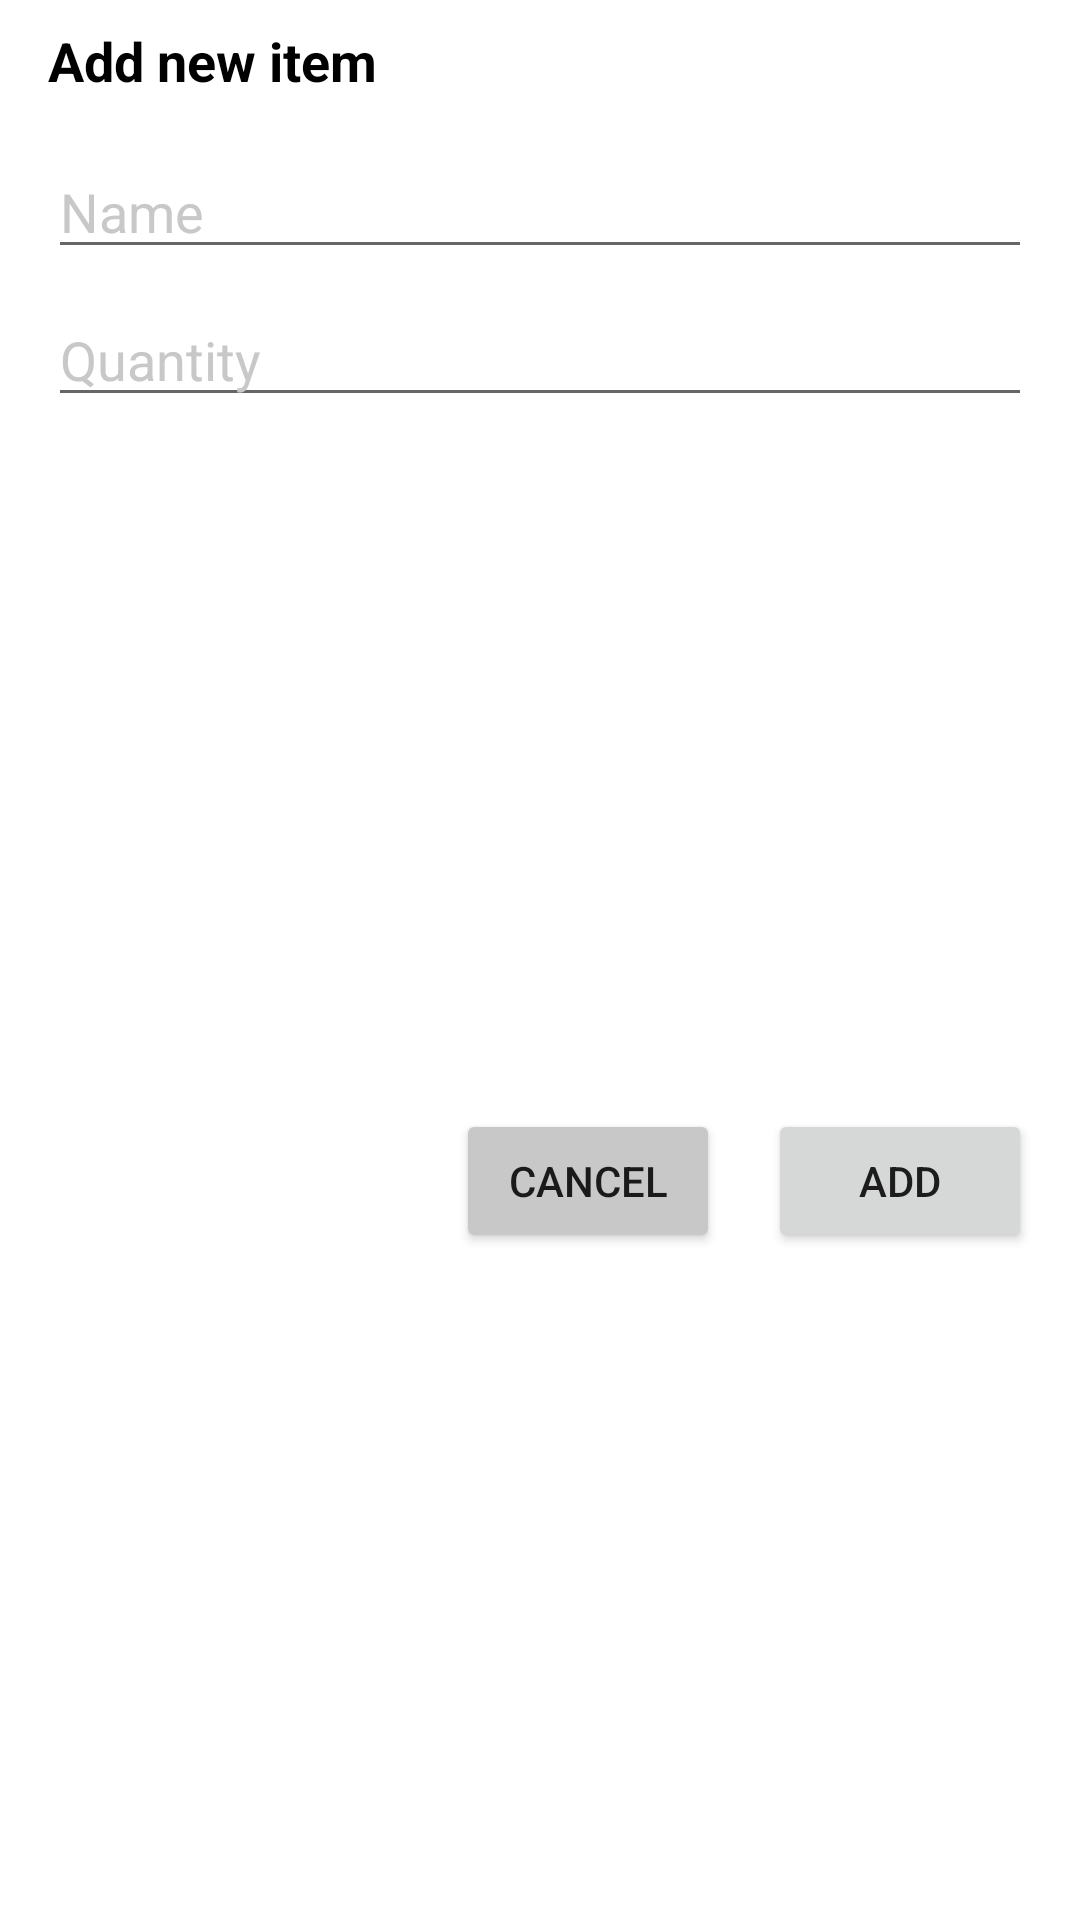

Layout XML and referenced resources for this Android screen:
<!-- AndroidManifest.xml: application theme Theme.ShoppingLists -->
<!-- res/layout/new_item_dialog.xml -->
<?xml version="1.0" encoding="utf-8"?>
<androidx.constraintlayout.widget.ConstraintLayout xmlns:android="http://schemas.android.com/apk/res/android"
    xmlns:app="http://schemas.android.com/apk/res-auto"
    xmlns:tools="http://schemas.android.com/tools"
    android:layout_width="match_parent"
    android:layout_height="wrap_content"
    android:background="@color/white">

    <TextView
        android:id="@+id/dialogItemTitle"
        android:layout_width="wrap_content"
        android:layout_height="wrap_content"
        android:layout_marginStart="16dp"
        android:layout_marginTop="8dp"
        android:text="@string/add_new_item"
        android:textColor="@color/black"
        android:textSize="18sp"
        android:textStyle="bold"
        app:layout_constraintStart_toStartOf="parent"
        app:layout_constraintTop_toTopOf="parent" />

    <EditText
        android:id="@+id/dialogItemNameEditText"
        android:layout_width="0dp"
        android:layout_height="wrap_content"
        android:layout_marginStart="16dp"
        android:layout_marginTop="16dp"
        android:layout_marginEnd="16dp"
        android:ems="10"
        android:hint="@string/name"
        android:inputType="textPersonName"
        android:textColor="@color/darkGray"
        android:textColorHint="@color/cancelGray"
        app:layout_constraintEnd_toEndOf="parent"
        app:layout_constraintStart_toStartOf="parent"
        app:layout_constraintTop_toBottomOf="@+id/dialogItemTitle" />

    <Button
        android:id="@+id/dialogItemAddButton"
        android:layout_width="wrap_content"
        android:layout_height="wrap_content"
        android:layout_marginTop="16dp"
        android:layout_marginEnd="16dp"
        android:layout_marginBottom="8dp"
        android:text="@string/add"
        app:layout_constraintBottom_toBottomOf="parent"
        app:layout_constraintEnd_toEndOf="parent"
        app:layout_constraintTop_toBottomOf="@+id/dialogItemQuantityEditText" />

    <Button
        android:id="@+id/dialogItemCancelButton"
        android:layout_width="wrap_content"
        android:layout_height="wrap_content"
        android:layout_marginEnd="16dp"
        android:backgroundTint="@color/cancelGray"
        android:text="@string/cancel"
        app:layout_constraintBottom_toBottomOf="@+id/dialogItemAddButton"
        app:layout_constraintEnd_toStartOf="@+id/dialogItemAddButton"
        app:layout_constraintTop_toTopOf="@+id/dialogItemAddButton" />

    <EditText
        android:id="@+id/dialogItemQuantityEditText"
        android:layout_width="0dp"
        android:layout_height="wrap_content"
        android:layout_marginStart="16dp"
        android:layout_marginTop="8dp"
        android:layout_marginEnd="16dp"
        android:ems="10"
        android:hint="@string/quantity"
        android:inputType="numberDecimal"
        android:textColor="@color/darkGray"
        android:textColorHint="@color/cancelGray"
        app:layout_constraintEnd_toEndOf="parent"
        app:layout_constraintStart_toStartOf="parent"
        app:layout_constraintTop_toBottomOf="@+id/dialogItemNameEditText" />

</androidx.constraintlayout.widget.ConstraintLayout>
<!-- resources referenced by this layout -->
<resources>
  <color name="black">#FF000000</color>
  <color name="cancelGray">#C8C8C8</color>
  <color name="darkGray">#3C3C3C</color>
  <color name="white">#FFFFFFFF</color>
  <string name="add">Add</string>
  <string name="add_new_item">Add new item</string>
  <string name="cancel">Cancel</string>
  <string name="name">Name</string>
  <string name="quantity">Quantity</string>
  <style name="Theme.ShoppingLists" parent="Theme.MaterialComponents.DayNight.DarkActionBar">
          
          <item name="colorPrimary">@color/primaryColor</item>
          <item name="colorPrimaryVariant">@color/primaryDarkColor</item>
          <item name="colorOnPrimary">@color/white</item>
          
          <item name="colorSecondary">@color/secondaryColor</item>
          <item name="colorSecondaryVariant">@color/secondaryDarkColor</item>
          <item name="colorOnSecondary">@color/black</item>
          
          <item name="android:statusBarColor" tools:targetApi="l">?attr/colorPrimaryVariant</item>
          
          <item name="android:colorBackground">@color/lightBackgroundColor</item>
      </style>
  <color name="primaryColor">#0D203E</color>
  <color name="primaryDarkColor">#00112d</color>
  <color name="secondaryColor">#ffbd8f</color>
  <color name="secondaryDarkColor">#ca8d61</color>
  <color name="lightBackgroundColor">#DADADA</color>
</resources>
